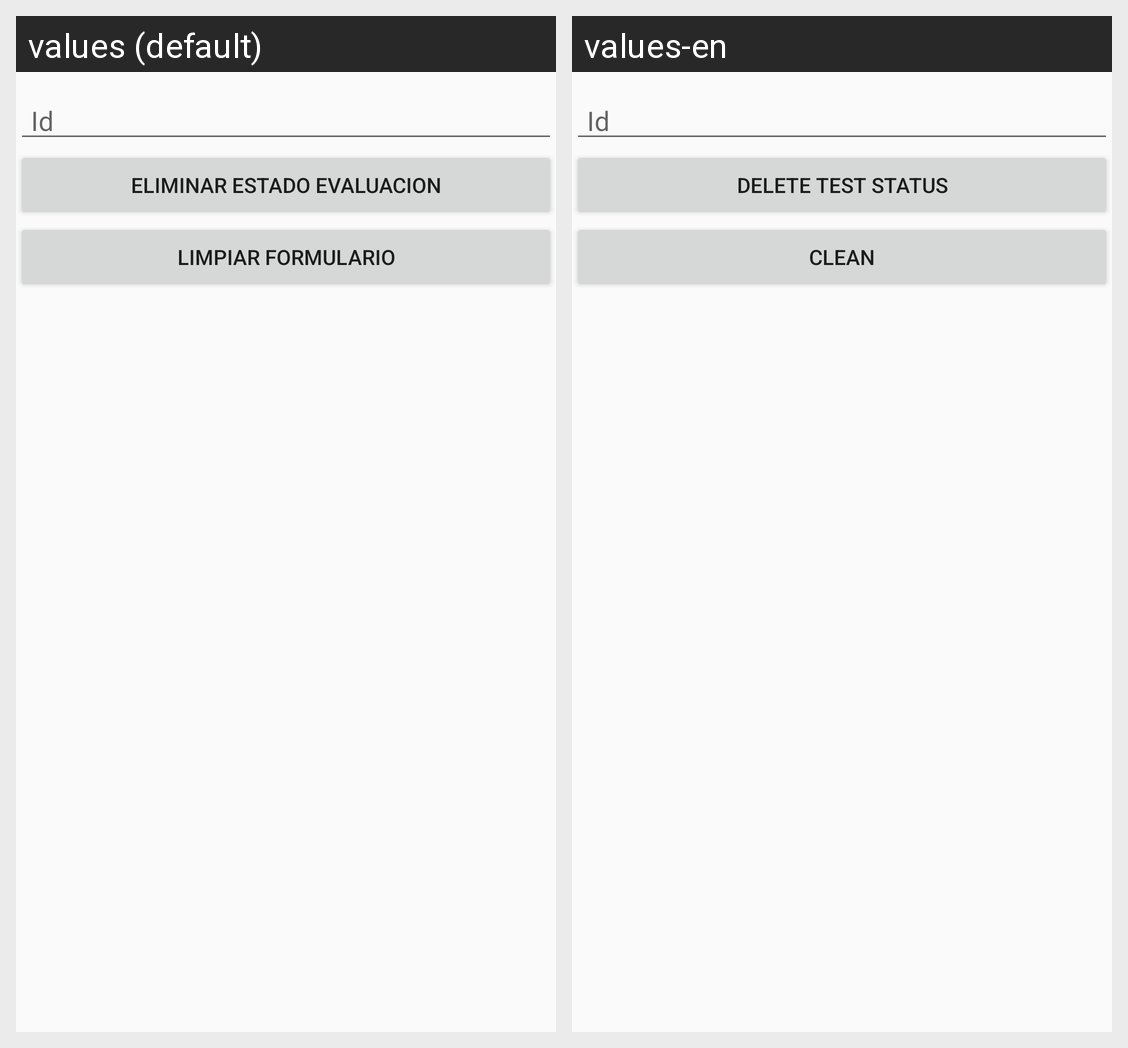

Strings drawn on this Android screen and how each of the app's shown locales translates them:
Android screen res/layout/activity_estado_evaluacion_eliminar.xml rendered under 2 locales, left to right: values (default), values-en. Device: Nexus 5 (rendered at 1080×1920; each locale shown at half size, 540×960, under a caption strip naming it); theme AppTheme.
Strings drawn on this screen, with the default value and each locale's value (text and hints the layout hard-codes, and strings that could not be matched under every locale, appear in the picture but are not listed):

estadodelete
  values: Eliminar Estado Evaluacion
  values-en: Delete Test Status

limpiar
  values: Limpiar Formulario
  values-en: Clean
